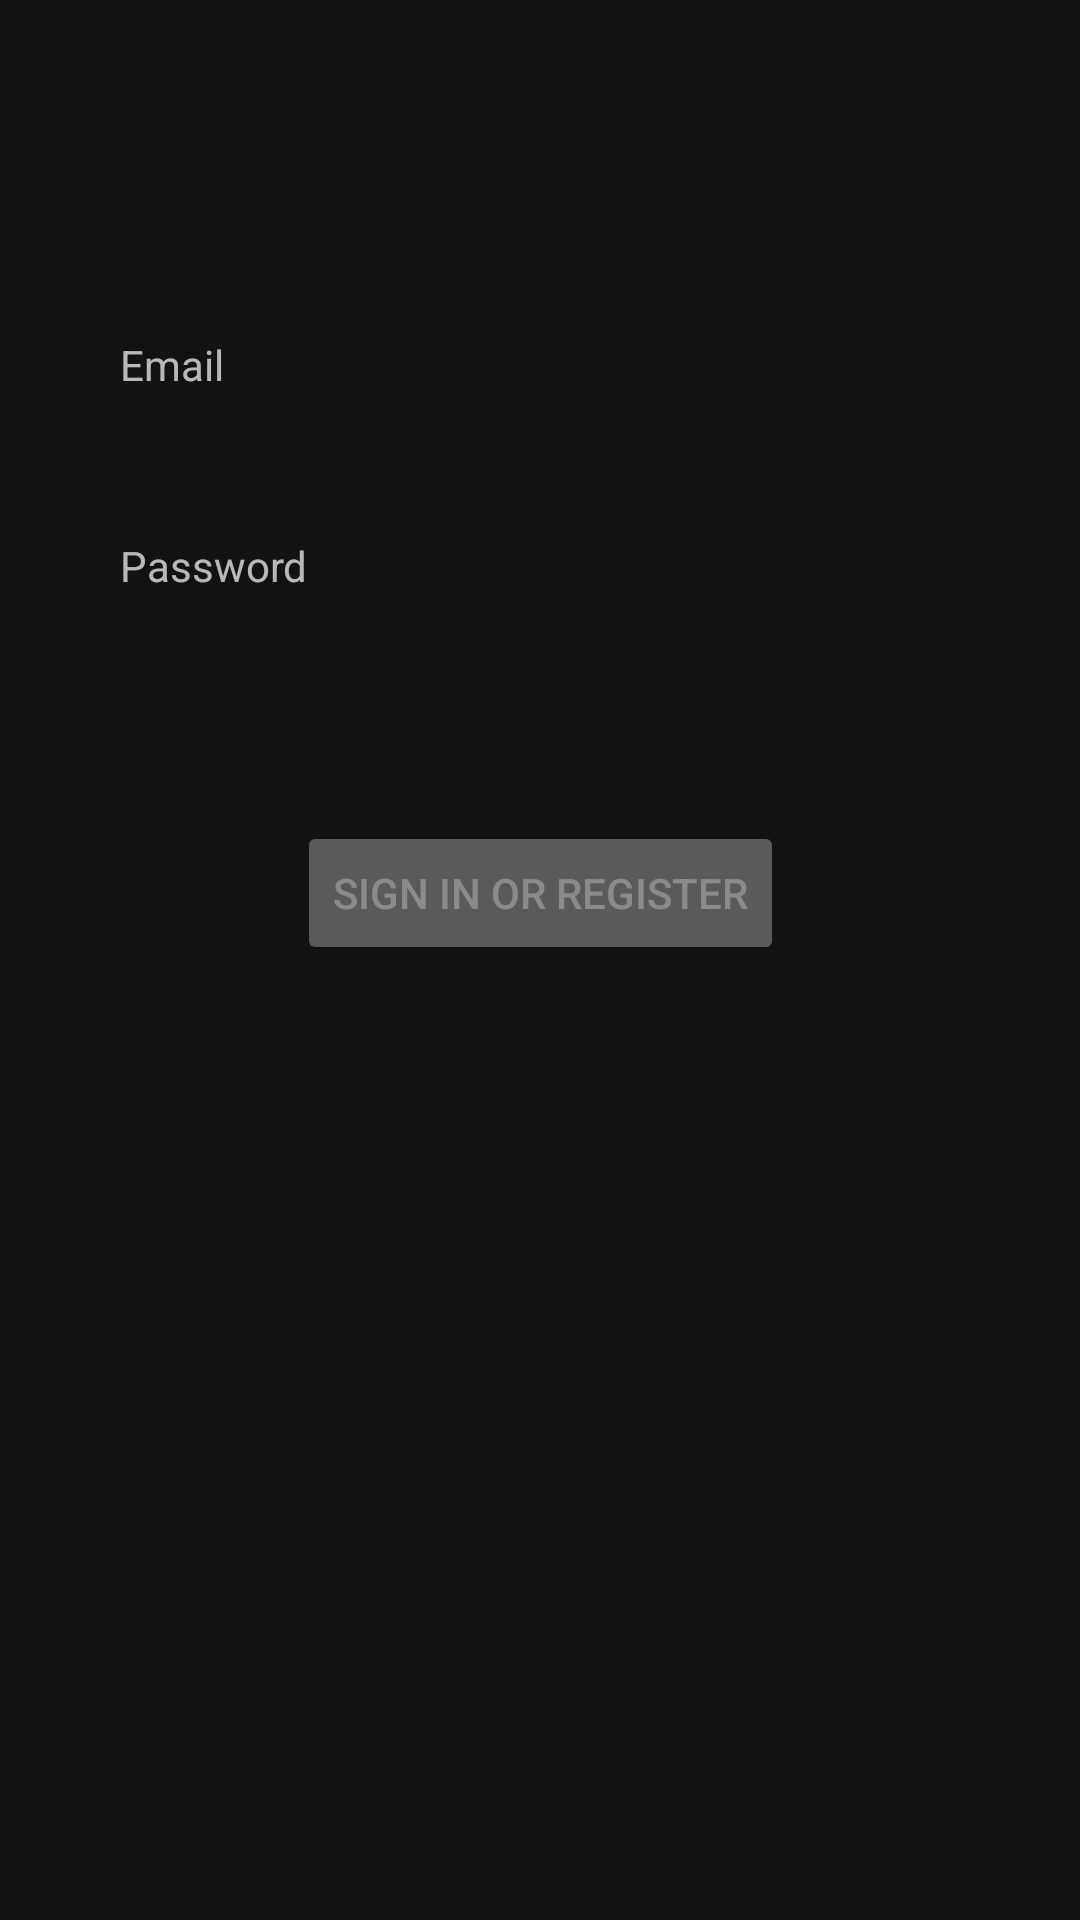

Reconstruct the res/layout file that produces this screen, plus the resources it refers to.
<!-- AndroidManifest.xml: application theme AppTheme -->
<!-- res/layout/activity_login.xml -->
<?xml version="1.0" encoding="utf-8"?>
<androidx.constraintlayout.widget.ConstraintLayout
	android:id = "@+id/container"
	xmlns:android = "http://schemas.android.com/apk/res/android"
	xmlns:app = "http://schemas.android.com/apk/res-auto"
	xmlns:tools = "http://schemas.android.com/tools"
	android:layout_width = "match_parent"
	android:layout_height = "match_parent"
	android:paddingBottom = "@dimen/activity_vertical_margin"
	android:paddingLeft = "@dimen/activity_horizontal_margin"
	android:paddingRight = "@dimen/activity_horizontal_margin"
	android:paddingTop = "@dimen/activity_vertical_margin"
	tools:context = ".ui.login.LoginActivity">

	<com.google.android.material.textfield.TextInputEditText
		android:id = "@+id/username"
		android:layout_width = "0dp"
		android:layout_height = "wrap_content"
		android:layout_marginEnd = "24dp"
		android:layout_marginStart = "24dp"
		android:layout_marginTop = "96dp"
		android:hint = "@string/prompt_email"
		android:inputType = "textEmailAddress"
		android:selectAllOnFocus = "true"
		app:layout_constraintEnd_toEndOf = "parent"
		app:layout_constraintStart_toStartOf = "parent"
		app:layout_constraintTop_toTopOf = "parent"
		/>


	<com.google.android.material.textfield.TextInputEditText
		android:id="@+id/password"
		android:layout_width="0dp"
		android:layout_height="wrap_content"
		android:layout_marginEnd = "24dp"
		android:layout_marginStart = "24dp"
		android:layout_marginTop = "48dp"
		android:hint="Password"
		android:inputType="textPassword"
		app:layout_constraintEnd_toEndOf = "parent"
		app:layout_constraintStart_toStartOf = "parent"
		app:layout_constraintTop_toBottomOf= "@id/username"
		android:autofillHints = "Password"/>

	<Button
		android:id = "@+id/login"
		android:layout_width = "wrap_content"
		android:layout_height = "wrap_content"
		android:layout_gravity = "start"
		android:layout_marginBottom = "64dp"
		android:layout_marginEnd = "48dp"
		android:layout_marginStart = "48dp"
		android:layout_marginTop = "16dp"
		android:enabled = "false"
		android:text = "@string/action_sign_in"
		app:layout_constraintBottom_toBottomOf = "parent"
		app:layout_constraintEnd_toEndOf = "parent"
		app:layout_constraintStart_toStartOf = "parent"
		app:layout_constraintTop_toBottomOf = "@+id/password"
		app:layout_constraintVertical_bias = "0.2"/>

</androidx.constraintlayout.widget.ConstraintLayout>
<!-- resources referenced by this layout -->
<resources>
  <dimen name="activity_horizontal_margin">16dp</dimen>
  <dimen name="activity_vertical_margin">16dp</dimen>
  <string name="action_sign_in">Sign in or register</string>
  <string name="prompt_email">Email</string>
  <style name="AppTheme" parent="Theme.MaterialComponents.NoActionBar">
  		
  		<item name="colorPrimary">@color/colorPrimary</item>
  		<item name="colorPrimaryDark">@color/colorPrimaryDark</item>
  		<item name="colorAccent">@color/colorAccent</item>
  		<item name="shapeAppearanceSmallComponent">@style/Widget.MyApp.SmallShapeAppearance</item>
  		<item name="shapeAppearanceMediumComponent">@style/Widget.MyApp.MediumShapeAppearance</item>
  		<item name="shapeAppearanceLargeComponent">@style/Widget.MyApp.LargeShapeAppearance</item>
  		<item name="materialCardViewStyle">@style/Widget.MyApp.MaterialCardView</item>
  		<item name="buttonStyleSmall">@style/Widget.MyApp.SmallShapeAppearance</item>
  		<item name="editTextStyle">@style/Widget.MyApp.SmallShapeAppearance</item>
  	</style>
  <color name="colorPrimary">#304049</color>
  <color name="colorPrimaryDark">#17262A</color>
  <color name="colorAccent">#FAAB1A</color>
  <style name="Widget.MyApp.SmallShapeAppearance" parent="ShapeAppearance.MaterialComponents.SmallComponent">
  		<item name="cornerFamilyTopLeft">rounded</item>
  		<item name="cornerFamilyBottomRight">cut</item>
  		<item name="cornerSizeTopLeft">20dp</item>
  		<item name="cornerSizeBottomRight">15dp</item>
  		
  		
  	</style>
  <style name="Widget.MyApp.MediumShapeAppearance" parent="ShapeAppearance.MaterialComponents.MediumComponent">
  		<item name="cornerFamilyTopLeft">rounded</item>
  		<item name="cornerFamilyBottomRight">cut</item>
  		<item name="cornerSizeTopLeft">15dp</item>
  		<item name="cornerSizeBottomRight">7dp</item>
  		
  		
  	</style>
  <style name="Widget.MyApp.LargeShapeAppearance" parent="ShapeAppearance.MaterialComponents.LargeComponent">
  		<item name="cornerFamilyTopLeft">rounded</item>
  		<item name="cornerFamilyBottomRight">cut</item>
  		<item name="cornerSizeTopLeft">15dp</item>
  		<item name="cornerSizeBottomRight">7dp</item>
  		
  		
  	</style>
  <style name="Widget.MyApp.MaterialCardView" parent="">
  		<item name="shapeAppearanceOverlay">@style/ShapeAppearanceOverlay.MyApp.MaterialCardView</item>
  	</style>
  <style name="ShapeAppearanceOverlay.MyApp.MaterialCardView" parent="">
  		<item name="cornerFamily">rounded</item>
  		<item name="cornerSize">16dp</item>
  	</style>
</resources>
